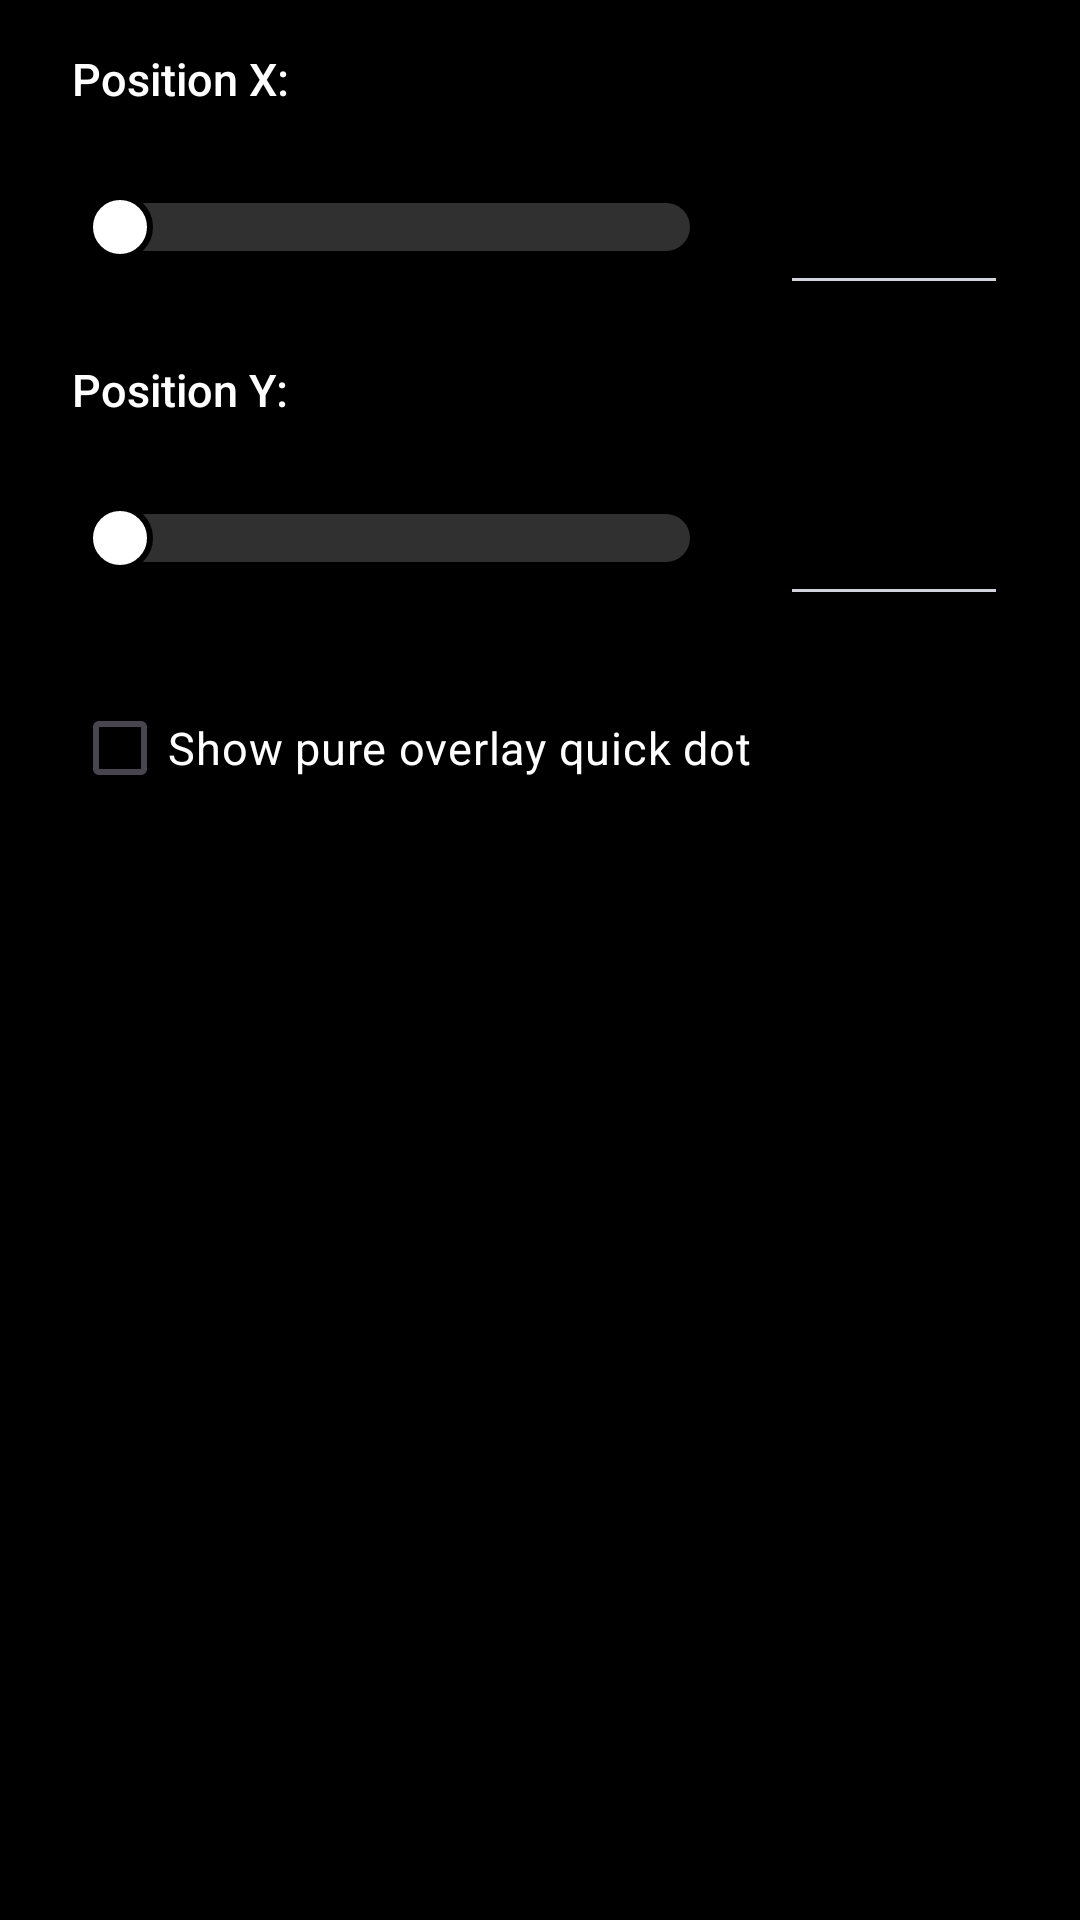

Layout XML and referenced resources for this Android screen:
<!-- AndroidManifest.xml: application theme AppTheme -->
<!-- res/layout/dialog_set_pure_overlay_quick_toggle.xml -->
<?xml version="1.0" encoding="utf-8"?>
<LinearLayout xmlns:android="http://schemas.android.com/apk/res/android"
    xmlns:tools="http://schemas.android.com/tools"
    android:id="@+id/layout_dialog_set_pure_overlay_quick_toggle"
    android:layout_width="match_parent"
    android:layout_height="wrap_content"
    android:orientation="vertical"
    android:paddingStart="24dp"
    android:paddingTop="18dp"
    android:paddingEnd="24dp"
    android:paddingBottom="12dp">

    <TextView
        android:layout_width="match_parent"
        android:layout_height="wrap_content"
        android:fontFamily="sans-serif-medium"
        android:includeFontPadding="false"
        android:text="@string/settings_picture_position_x"
        android:textColor="@color/colorPromptText"
        android:textSize="15sp" />

    <LinearLayout
        android:layout_width="match_parent"
        android:layout_height="wrap_content"
        android:layout_marginTop="14dp"
        android:gravity="center_vertical"
        android:orientation="horizontal">

        <SeekBar
            android:id="@+id/seekbar_set_pure_overlay_quick_toggle_x"
            android:layout_width="0dp"
            android:layout_height="wrap_content"
            android:layout_marginEnd="14dp"
            android:layout_weight="1"
            android:progressDrawable="@drawable/seekbar_dialog_progress"
            android:splitTrack="false"
            android:thumb="@drawable/seekbar_dialog_thumb" />

        <EditText
            android:id="@+id/edittext_set_pure_overlay_quick_toggle_x"
            android:layout_width="76dp"
            android:layout_height="wrap_content"
            android:ems="4"
            android:gravity="center"
            android:inputType="number"
            android:labelFor="@+id/edittext_set_pure_overlay_quick_toggle_x"
            android:minHeight="52dp"
            android:singleLine="true"
            android:textColor="@color/colorPromptText"
            android:textColorHint="@color/colorPromptText"
            tools:ignore="Autofill" />

    </LinearLayout>

    <TextView
        android:layout_width="match_parent"
        android:layout_height="wrap_content"
        android:layout_marginTop="20dp"
        android:fontFamily="sans-serif-medium"
        android:includeFontPadding="false"
        android:text="@string/settings_picture_position_y"
        android:textColor="@color/colorPromptText"
        android:textSize="15sp" />

    <LinearLayout
        android:layout_width="match_parent"
        android:layout_height="wrap_content"
        android:layout_marginTop="14dp"
        android:gravity="center_vertical"
        android:orientation="horizontal">

        <SeekBar
            android:id="@+id/seekbar_set_pure_overlay_quick_toggle_y"
            android:layout_width="0dp"
            android:layout_height="wrap_content"
            android:layout_marginEnd="14dp"
            android:layout_weight="1"
            android:progressDrawable="@drawable/seekbar_dialog_progress"
            android:splitTrack="false"
            android:thumb="@drawable/seekbar_dialog_thumb" />

        <EditText
            android:id="@+id/edittext_set_pure_overlay_quick_toggle_y"
            android:layout_width="76dp"
            android:layout_height="wrap_content"
            android:ems="4"
            android:gravity="center"
            android:inputType="number"
            android:labelFor="@+id/edittext_set_pure_overlay_quick_toggle_y"
            android:minHeight="52dp"
            android:singleLine="true"
            android:textColor="@color/colorPromptText"
            android:textColorHint="@color/colorPromptText"
            tools:ignore="Autofill" />

    </LinearLayout>

    <CheckBox
        android:id="@+id/checkbox_show_pure_overlay_quick_toggle"
        android:layout_width="match_parent"
        android:layout_height="wrap_content"
        android:layout_marginTop="20dp"
        android:buttonTint="@color/colorPrimary"
        android:minHeight="48dp"
        android:text="@string/settings_global_pure_overlay_quick_toggle_show"
        android:textColor="@color/colorPromptText"
        android:textSize="15sp" />

</LinearLayout>
<!-- resources referenced by this layout -->
<resources>
  <color name="colorPrimary">#1D4ED8</color>
  <color name="colorPromptText">#FFFFFF</color>
  <!-- drawable seekbar_dialog_thumb (drawable) -->
  <?xml version="1.0" encoding="utf-8"?>
  <shape xmlns:android="http://schemas.android.com/apk/res/android"
      android:shape="oval">
      <size
          android:width="22dp"
          android:height="22dp" />
      <solid android:color="@color/colorPromptText" />
      <stroke
          android:width="2dp"
          android:color="@color/colorPromptBackground" />
  </shape>
  <string name="settings_global_pure_overlay_quick_toggle_show">Show pure overlay quick dot</string>
  <string name="settings_picture_position_x">Position X:</string>
  <string name="settings_picture_position_y">Position Y:</string>
  <style name="AppTheme" parent="AppTheme.Base" />
  <color name="colorPromptBackground">#000000</color>
  <color name="colorBackground">#000000</color>
  <color name="colorPrimaryContainer">#DBEAFE</color>
  <color name="colorOnPrimary">#FFFFFF</color>
  <color name="colorPrimaryDark">#163FAD</color>
  <color name="colorAccent">#0F766E</color>
  <color name="colorSurface">#000000</color>
  <color name="colorTextPrimary">#FFFFFF</color>
  <color name="colorTextSecondary">#D1D5DB</color>
  <style name="AppTheme.Toolbar" parent="Widget.Material3.Toolbar">
          <item name="android:background">@color/colorSurface</item>
          <item name="titleTextColor">@color/colorTextPrimary</item>
          <item name="subtitleTextColor">@color/colorTextSecondary</item>
          <item name="navigationIconTint">@color/colorTextPrimary</item>
      </style>
  <!-- drawable bg_dialog_black_double_stroke (drawable) -->
  <?xml version="1.0" encoding="utf-8"?>
  <layer-list xmlns:android="http://schemas.android.com/apk/res/android">
      <item>
          <shape>
              <solid android:color="@color/colorPromptBackground" />
              <stroke
                  android:width="1dp"
                  android:color="@color/colorPromptText" />
              <corners android:radius="24dp" />
          </shape>
      </item>
      <item
          android:bottom="4dp"
          android:left="4dp"
          android:right="4dp"
          android:top="4dp">
          <shape>
              <solid android:color="@color/colorPromptBackground" />
              <stroke
                  android:width="1dp"
                  android:color="@color/colorPromptText" />
              <corners android:radius="20dp" />
          </shape>
      </item>
  </layer-list>
  <style name="AppTheme.AlertDialog.Shape">
          <item name="cornerFamily">rounded</item>
          <item name="cornerSize">24dp</item>
      </style>
  <style name="AppTheme.AlertDialog.Title" parent="MaterialAlertDialog.Material3.Title.Text">
          <item name="android:textColor">@color/colorPromptText</item>
      </style>
  <style name="AppTheme.AlertDialog.Body" parent="MaterialAlertDialog.Material3.Body.Text">
          <item name="android:textColor">@color/colorPromptText</item>
      </style>
  <style name="AppTheme.AlertDialog.Button" parent="Widget.Material3.Button.TextButton.Dialog">
          <item name="android:textAllCaps">false</item>
          <item name="android:textColor">@color/colorPromptText</item>
      </style>
</resources>
